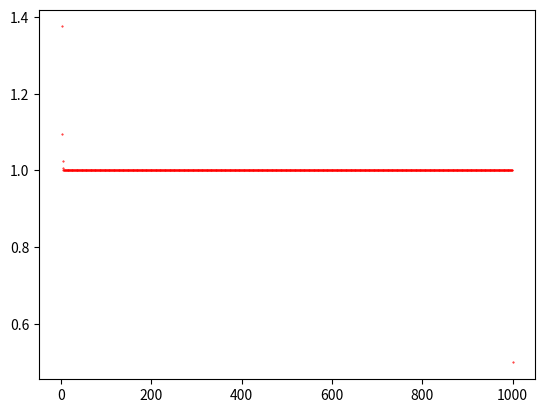
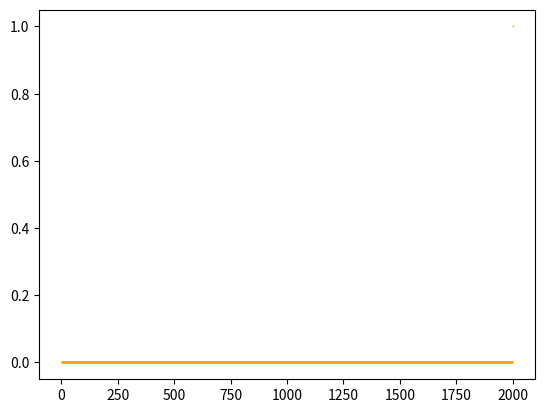
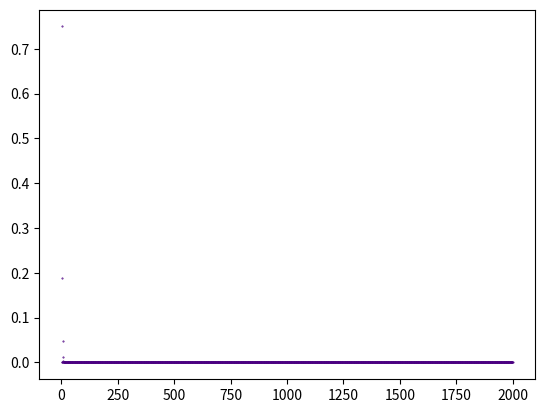

Recreate these plots in Python, in order.
# -*- coding: utf-8 -*-
"""
Created on Wed Nov 10 19:45:08 2021

[redacted]
"""

from mpl_toolkits import mplot3d
import matplotlib as mpl
from mpl_toolkits.mplot3d import Axes3D
import numpy as np
import matplotlib.pyplot as plt
import time
from math import *
import cmath

begin_time = time.time()
sigma_0 = np.identity(2, dtype=complex);
sigma_x = np.array([[0, 1], [1, 0]], dtype=complex);
sigma_y = np.array([[0, -1j], [1j, 0]], dtype=complex);
sigma_z = np.array([[1, 0], [0, -1]], dtype=complex);

sigma_1 = sigma_x
sigma_2 = sigma_y
sigma_3 = sigma_z


Gamma_0 = np.kron(sigma_3, sigma_0)
Gamma_1 =-np.kron(sigma_2, sigma_1)
Gamma_2 =-np.kron(sigma_2, sigma_2)
Gamma_3 =-np.kron(sigma_2, sigma_3)
Gamma_4 = np.kron(sigma_1, sigma_0)
##parameter


gamma = 0.5
lambda0 = 1
delta = 0.0
##————————————————————————————————————————————————————————————————————————————————————————————————————————————————————————————##
def hamiltonian(k):
    h = np.zeros((2, 2))*(1+0j)
    h[0,0] = delta
    h[1,1] = -delta
    h[0,1] = gamma+lambda0*cmath.exp(-1j*k)
    h[1,0] = gamma+lambda0*cmath.exp(1j*k)
    return h


def main():
    Num_k = 100
    k_array = np.linspace(-np.pi, np.pi, Num_k)
    vector_array = []
    for k in k_array:
        vector  = get_occupied_bands_vectors(k, hamiltonian)   
        if k != pi:
            vector_array.append(vector)
        else:
            vector_array.append(vector_array[0])

    # 计算Wilson loop
    W_k = 1
    for i0 in range(Num_k-1):
        F = np.dot(vector_array[i0+1].transpose().conj(), vector_array[i0])
        W_k = np.dot(F, W_k)
    nu = np.log(W_k)/2/pi/1j
    # if np.real(nu) < 0:
    #     nu += 1
    print('p=', nu, '\n')
    

def get_occupied_bands_vectors(x, matrix):  
    matrix0 = matrix(x)
    eigenvalue, eigenvector = np.linalg.eig(matrix0) 
    vector = eigenvector[:, np.argsort(np.real(eigenvalue))[0]] 
    return vector


if __name__ == '__main__':
    main()
    
    

##--------------------------------------------------------------------------------------------------------------------------------------##
##计算开放边界条件下的能谱和电荷密度

cell_size = 1000
bands = 2
def open_boundary_SSH_model(_size = bands * cell_size):
    _open_H = np.zeros((_size,_size), dtype = complex)
    
    for i in range(cell_size-1):
        #intercell
        _open_H[i*bands, i*bands+1] = gamma
        _open_H[i*bands+1, i*bands] = gamma
    for i in range(cell_size-1):
        #intrecell
        _open_H[i*bands+1,i*bands+2] = lambda0
        _open_H[i*bands+2,i*bands+1] = lambda0
    for i in range(cell_size -1):
        _open_H[i*bands, i*bands] = delta
        _open_H[i*bands+1, i*bands+1] = -delta
        
    return _open_H

eigval, eigvec = np.linalg.eigh(open_boundary_SSH_model())
Charge_density = np.zeros(cell_size *bands)
edgemodes = np.zeros(cell_size*bands)

for i in range(len(eigval)):
    if eigval[i] >0:
        Charge_density += np.real(eigvec[:,i]*eigvec[:,i].conjugate())/np.linalg.norm(eigvec[:,i])**2
    
    #if np.abs(eigval[i]) <=0.01
    #    edgemodes.append(np.real(eigvec[:,i]*eigvec[:,i].conjugate())/np.linalg.norm(eigvec[:,i])**2)

Charge_density_unitcell = np.zeros(cell_size)

    
for i in range(cell_size):
    Charge_density_unitcell[i] += Charge_density[bands*i]
    Charge_density_unitcell[i] += Charge_density[bands*i+1]


unitcell_num = np.linspace(1, cell_size, cell_size)
unitcell_num_bands = np.linspace(1, cell_size*bands, cell_size*bands)
   
i = cell_size-1 
edge1= np.real(eigvec[:,i]*eigvec[:,i].conjugate())/np.linalg.norm(eigvec[:,i])**2
i = cell_size
edge2= np.real(eigvec[:,i]*eigvec[:,i].conjugate())/np.linalg.norm(eigvec[:,i])**2
fig = plt.figure()
plt.scatter(unitcell_num,Charge_density_unitcell,color='red',s=0.2)
fig = plt.figure()
plt.scatter(unitcell_num_bands,edge1,color='orange',s=0.2)
fig = plt.figure()
plt.scatter(unitcell_num_bands,edge2,color='indigo',s=0.2)        
    
    




























